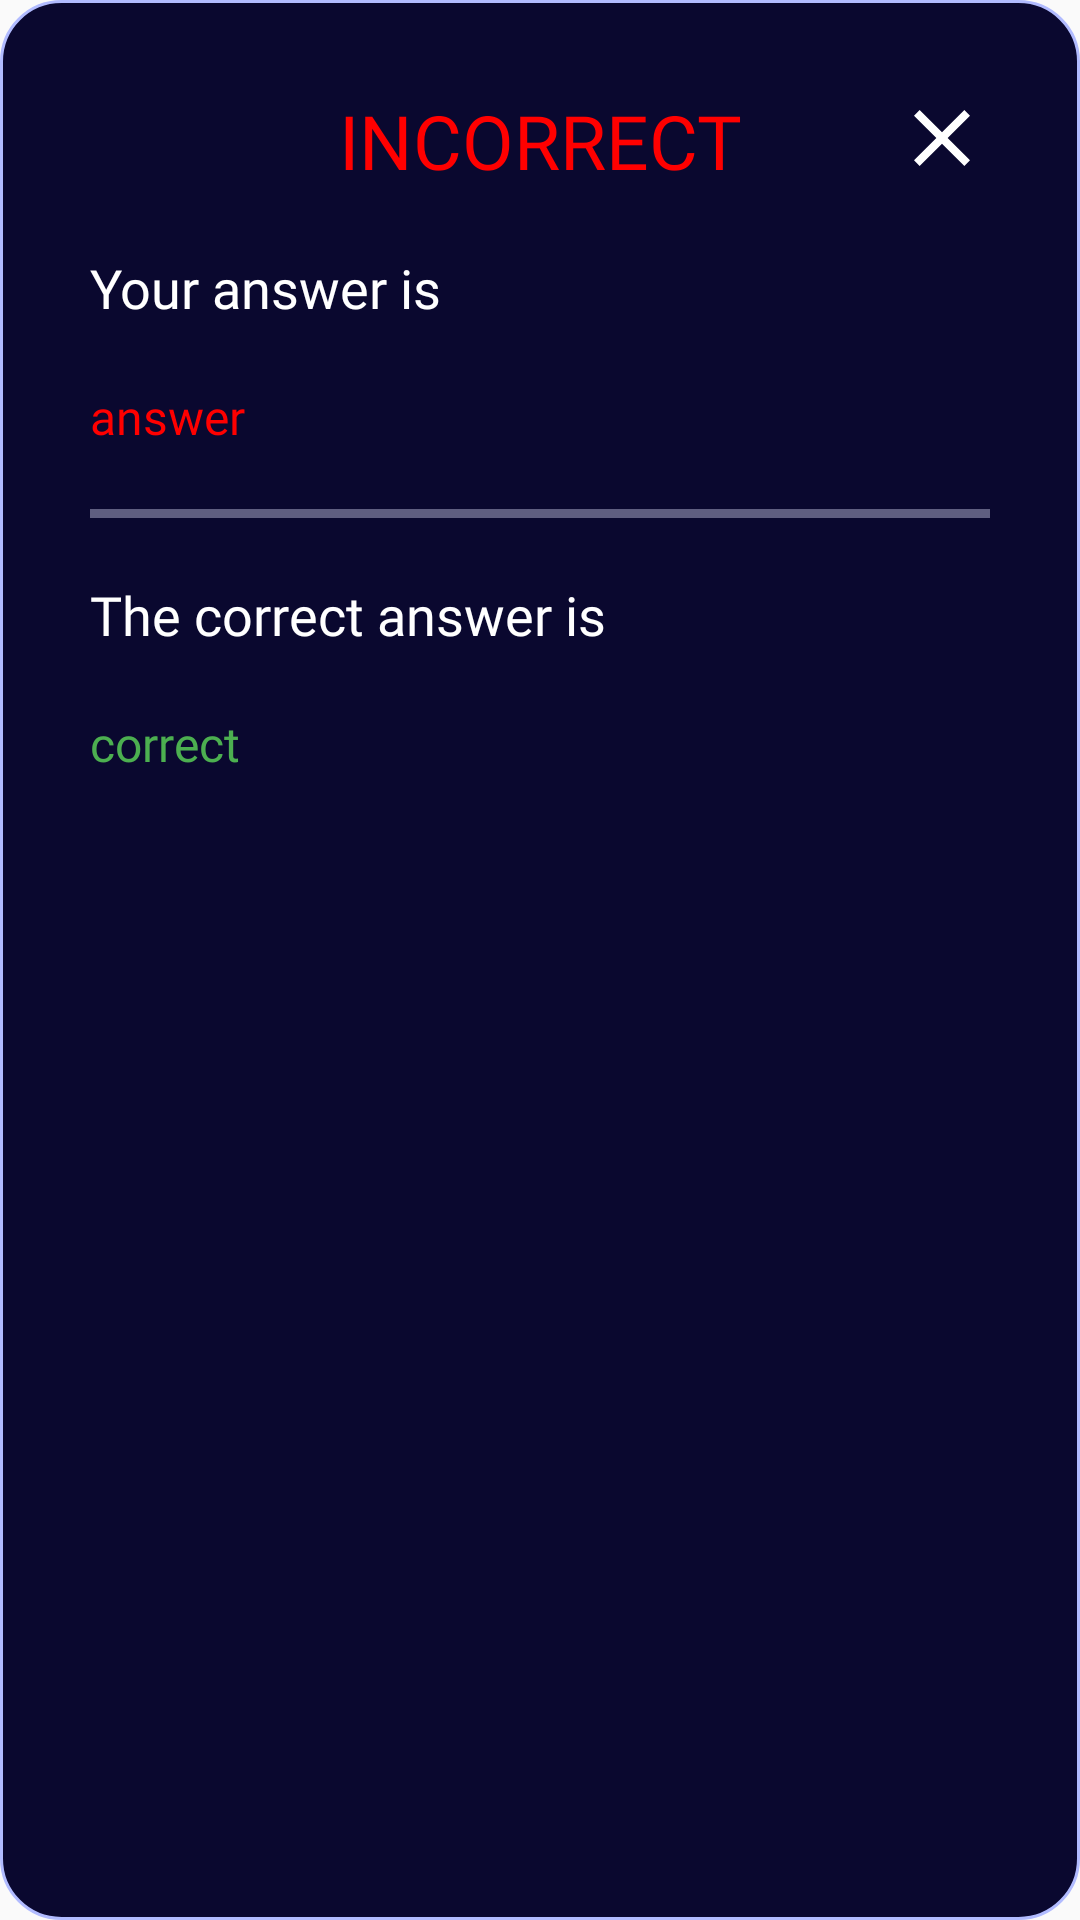

Write the Android layout XML for this screen, with the resource values it uses.
<!-- AndroidManifest.xml: application theme Theme.Flashcard -->
<!-- res/layout/wrong_answer_dialog.xml -->
<?xml version="1.0" encoding="utf-8"?>
<LinearLayout xmlns:android="http://schemas.android.com/apk/res/android"
    android:orientation="vertical"
    android:layout_width="match_parent"
    xmlns:app="http://schemas.android.com/apk/res-auto"
    android:padding="30dp"
    android:layout_marginHorizontal="10dp"
    android:background="@drawable/topic_library_unselected"
    android:layout_height="match_parent">

    <FrameLayout
        android:layout_width="match_parent"
        android:layout_height="wrap_content">
        <TextView
            android:textAlignment="center"
            android:textSize="25sp"
            android:textAllCaps="true"
            android:textColor="@color/incorrect_answer"
            android:fontFamily="@font/bevietnampro_bold"
            android:text="INCORRECT"
            android:layout_width="match_parent"
            android:layout_height="wrap_content"/>

        <ImageButton
            android:id="@+id/closeBtn"
            android:layout_gravity="end"
            android:background="@android:color/transparent"
            android:src="@drawable/ic_baseline_clear_24"
            android:layout_width="wrap_content"
            android:layout_height="wrap_content"/>
    </FrameLayout>

    <TextView
        android:textColor="@color/white"
        android:textSize="18sp"
        android:layout_marginTop="20dp"
        android:fontFamily="@font/bevietnampro_semi_bold"
        android:text="Your answer is"
        android:layout_width="match_parent"
        android:layout_height="wrap_content"/>

    <TextView
        android:id="@+id/chosenWrongAnswerTxt"
        android:textColor="@color/incorrect_answer"
        android:textSize="16sp"
        android:layout_marginTop="20dp"
        android:fontFamily="@font/bevietnampro_bold_italic"
        android:text="answer"
        android:layout_width="match_parent"
        android:layout_height="wrap_content"/>

    <View
        android:layout_marginTop="20dp"
        android:background="@color/default_item"
        android:layout_width="match_parent"
        android:layout_height="3dp"/>

    <TextView
        android:textColor="@color/white"
        android:textSize="18sp"
        android:layout_marginTop="20dp"
        android:fontFamily="@font/bevietnampro_semi_bold"
        android:text="The correct answer is"
        android:layout_width="match_parent"
        android:layout_height="wrap_content"/>

    <TextView
        android:id="@+id/correctAnswerTxt"
        android:textColor="@color/correct_answer"
        android:textSize="16sp"
        android:layout_marginTop="20dp"
        android:fontFamily="@font/bevietnampro_bold_italic"
        android:text="correct"
        android:layout_width="match_parent"
        android:layout_height="wrap_content"/>

</LinearLayout>
<!-- resources referenced by this layout -->
<resources>
  <color name="correct_answer">#4CAF50</color>
  <color name="default_item">#5F5E80</color>
  <color name="incorrect_answer">#FF0000</color>
  <color name="white">#FFFFFFFF</color>
  <!-- drawable ic_baseline_clear_24 (drawable) -->
  <vector android:height="32dp" android:tint="@color/primary_text_color"
      android:viewportHeight="24" android:viewportWidth="24"
      android:width="32dp" xmlns:android="http://schemas.android.com/apk/res/android">
      <path android:fillColor="@color/primary_vector_color" android:pathData="M19,6.41L17.59,5 12,10.59 6.41,5 5,6.41 10.59,12 5,17.59 6.41,19 12,13.41 17.59,19 19,17.59 13.41,12z"/>
  </vector>
  <!-- drawable topic_library_unselected (drawable) -->
  <ripple android:color="@color/secondary_color"
      xmlns:android="http://schemas.android.com/apk/res/android">
      <item android:id="@android:id/mask">
          <shape android:shape="rectangle">
              <corners android:radius="20dp"/>
              <solid android:color="@color/primary_color"/>
          </shape>
      </item>
  
      <item>
          <shape android:shape="rectangle">
              <stroke android:width="1dp" android:color="@color/tertiary_text_color" />
              <corners android:radius="20dp"/>
              <solid android:color="@color/primary_color"/>
          </shape>
      </item>
  </ripple>
  <style name="Theme.Flashcard" parent="Theme.MaterialComponents.DayNight.NoActionBar.Bridge">
          
          <item name="colorPrimary">@color/primary_text_color</item>
          <item name="colorPrimaryVariant">@color/purple_700</item>
          <item name="colorAccent">@color/white</item>
          
          <item name="colorSecondary">@color/teal_200</item>
          <item name="colorSecondaryVariant">@color/teal_700</item>
          <item name="colorOnSecondary">@color/default_item</item>
          
          <item name="android:statusBarColor">?attr/colorPrimaryVariant</item>
          <item name="colorSurface">@color/secondary_indicator</item>
          
      </style>
  <color name="primary_text_color">#ffffff</color>
  <color name="primary_vector_color">#313747</color>
  <color name="secondary_color">#2E3756</color>
  <color name="primary_color">#0A082F</color>
  <color name="tertiary_text_color">#B1BBFF</color>
  <color name="purple_700">#FF3700B3</color>
  <color name="teal_200">#FF03DAC5</color>
  <color name="teal_700">#FF018786</color>
  <color name="secondary_indicator">#DCDFE9</color>
</resources>
